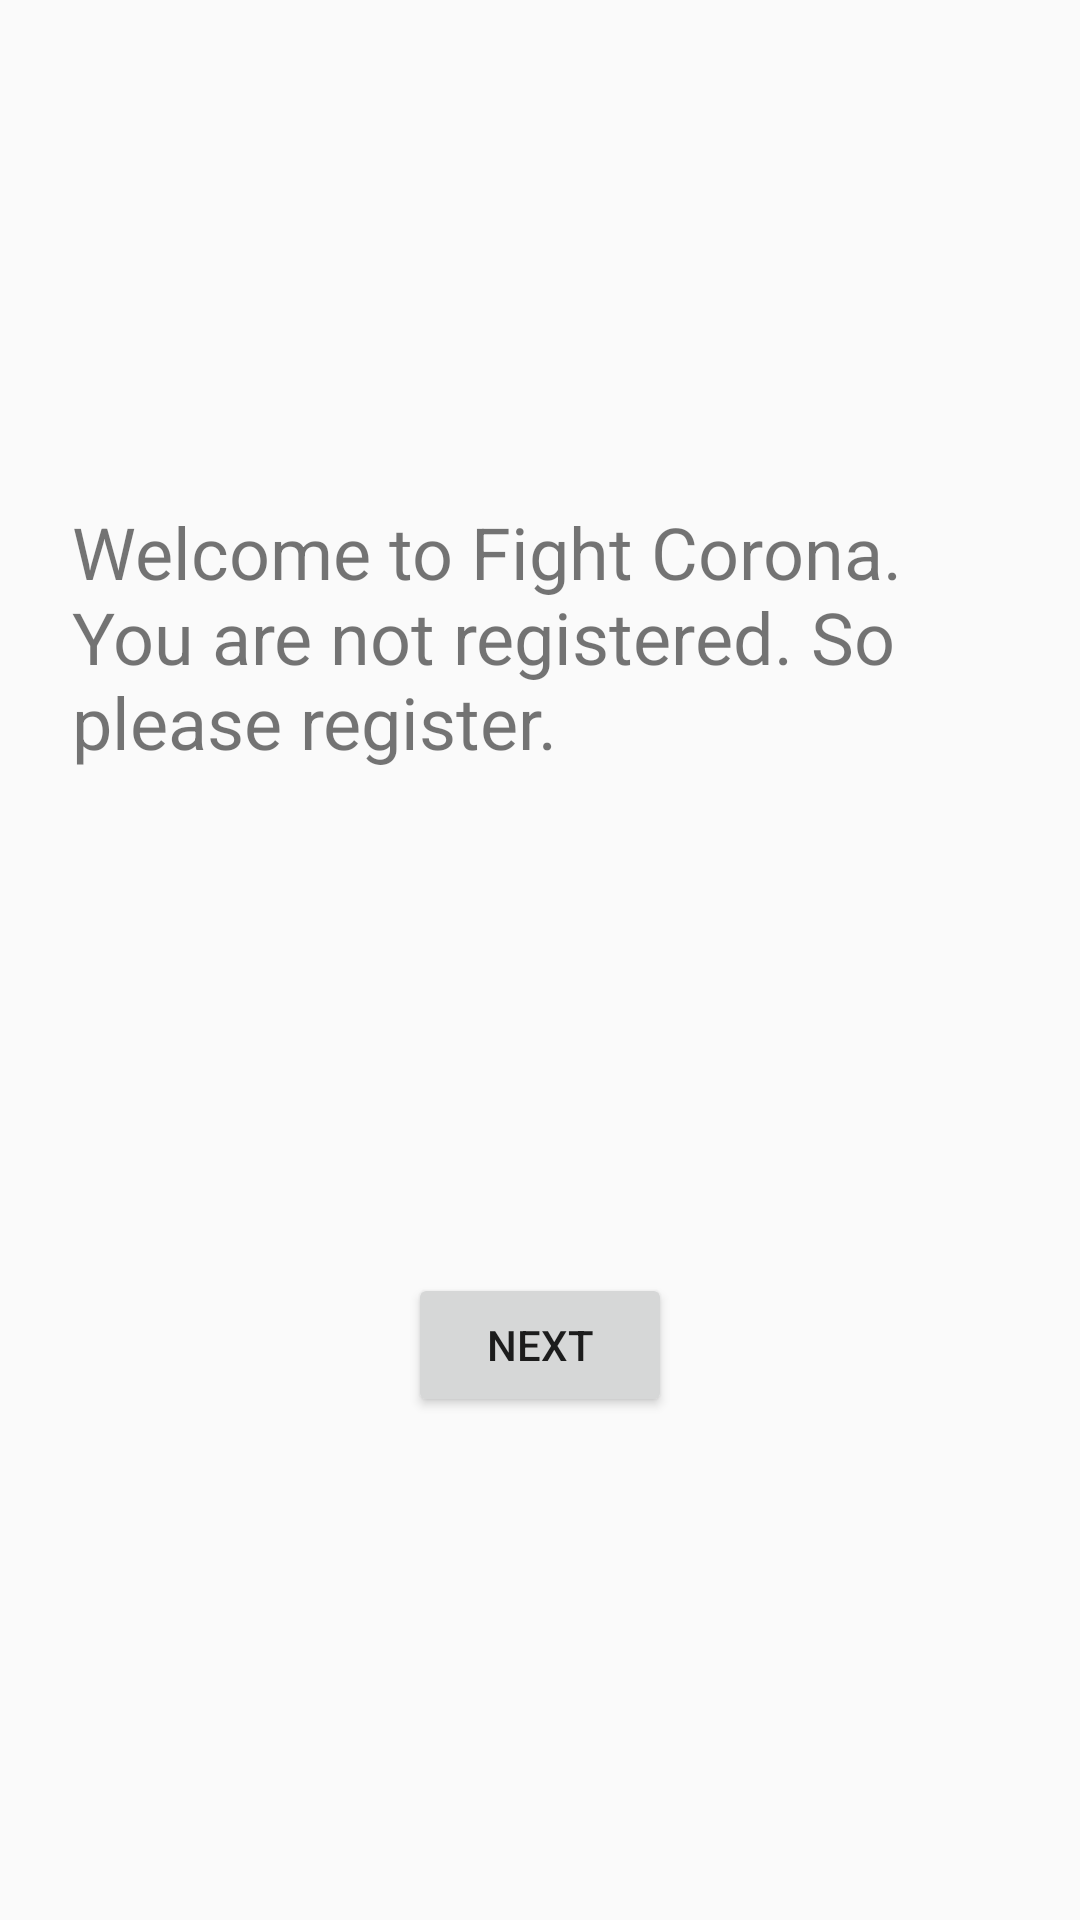

Android layout source for this screen:
<!-- AndroidManifest.xml: application theme AppTheme -->
<!-- res/layout/fragment_unregistered_user.xml -->
<?xml version="1.0" encoding="utf-8"?>
<androidx.constraintlayout.widget.ConstraintLayout xmlns:android="http://schemas.android.com/apk/res/android"
    xmlns:app="http://schemas.android.com/apk/res-auto"
    xmlns:tools="http://schemas.android.com/tools"
    android:layout_width="match_parent"
    android:layout_height="match_parent"
    tools:context=".UnregisteredUserFragment">

    <TextView
        android:id="@+id/textview_first"
        android:layout_width="0dp"
        android:layout_height="wrap_content"
        android:layout_marginStart="24dp"
        android:layout_marginEnd="24dp"
        android:text="@string/unregistered_user_welcome_msg"
        android:textSize="24sp"
        app:layout_constraintBottom_toTopOf="@id/button_first"
        app:layout_constraintEnd_toEndOf="parent"
        app:layout_constraintStart_toStartOf="parent"
        app:layout_constraintTop_toTopOf="parent" />

    <Button
        android:id="@+id/button_first"
        android:layout_width="wrap_content"
        android:layout_height="wrap_content"
        android:text="@string/next"
        app:layout_constraintBottom_toBottomOf="parent"
        app:layout_constraintEnd_toEndOf="parent"
        app:layout_constraintStart_toStartOf="parent"
        app:layout_constraintTop_toBottomOf="@id/textview_first" />
</androidx.constraintlayout.widget.ConstraintLayout>
<!-- resources referenced by this layout -->
<resources>
  <string name="next">Next</string>
  <string name="unregistered_user_welcome_msg">Welcome to Fight Corona. You are not registered. So please register.</string>
  <style name="AppTheme" parent="Theme.AppCompat.Light.DarkActionBar">
          
          <item name="colorPrimary">@color/colorPrimary</item>
          <item name="colorPrimaryDark">@color/colorPrimaryDark</item>
          <item name="colorAccent">@color/colorAccent</item>
      </style>
  <!-- not gathered from this repository: default colours our renderer supplied (Android Studio template values) -->
  <color name="colorPrimary">#FF6200EE</color>
  <color name="colorPrimaryDark">#FF3700B3</color>
  <color name="colorAccent">#FF03DAC5</color>
</resources>
